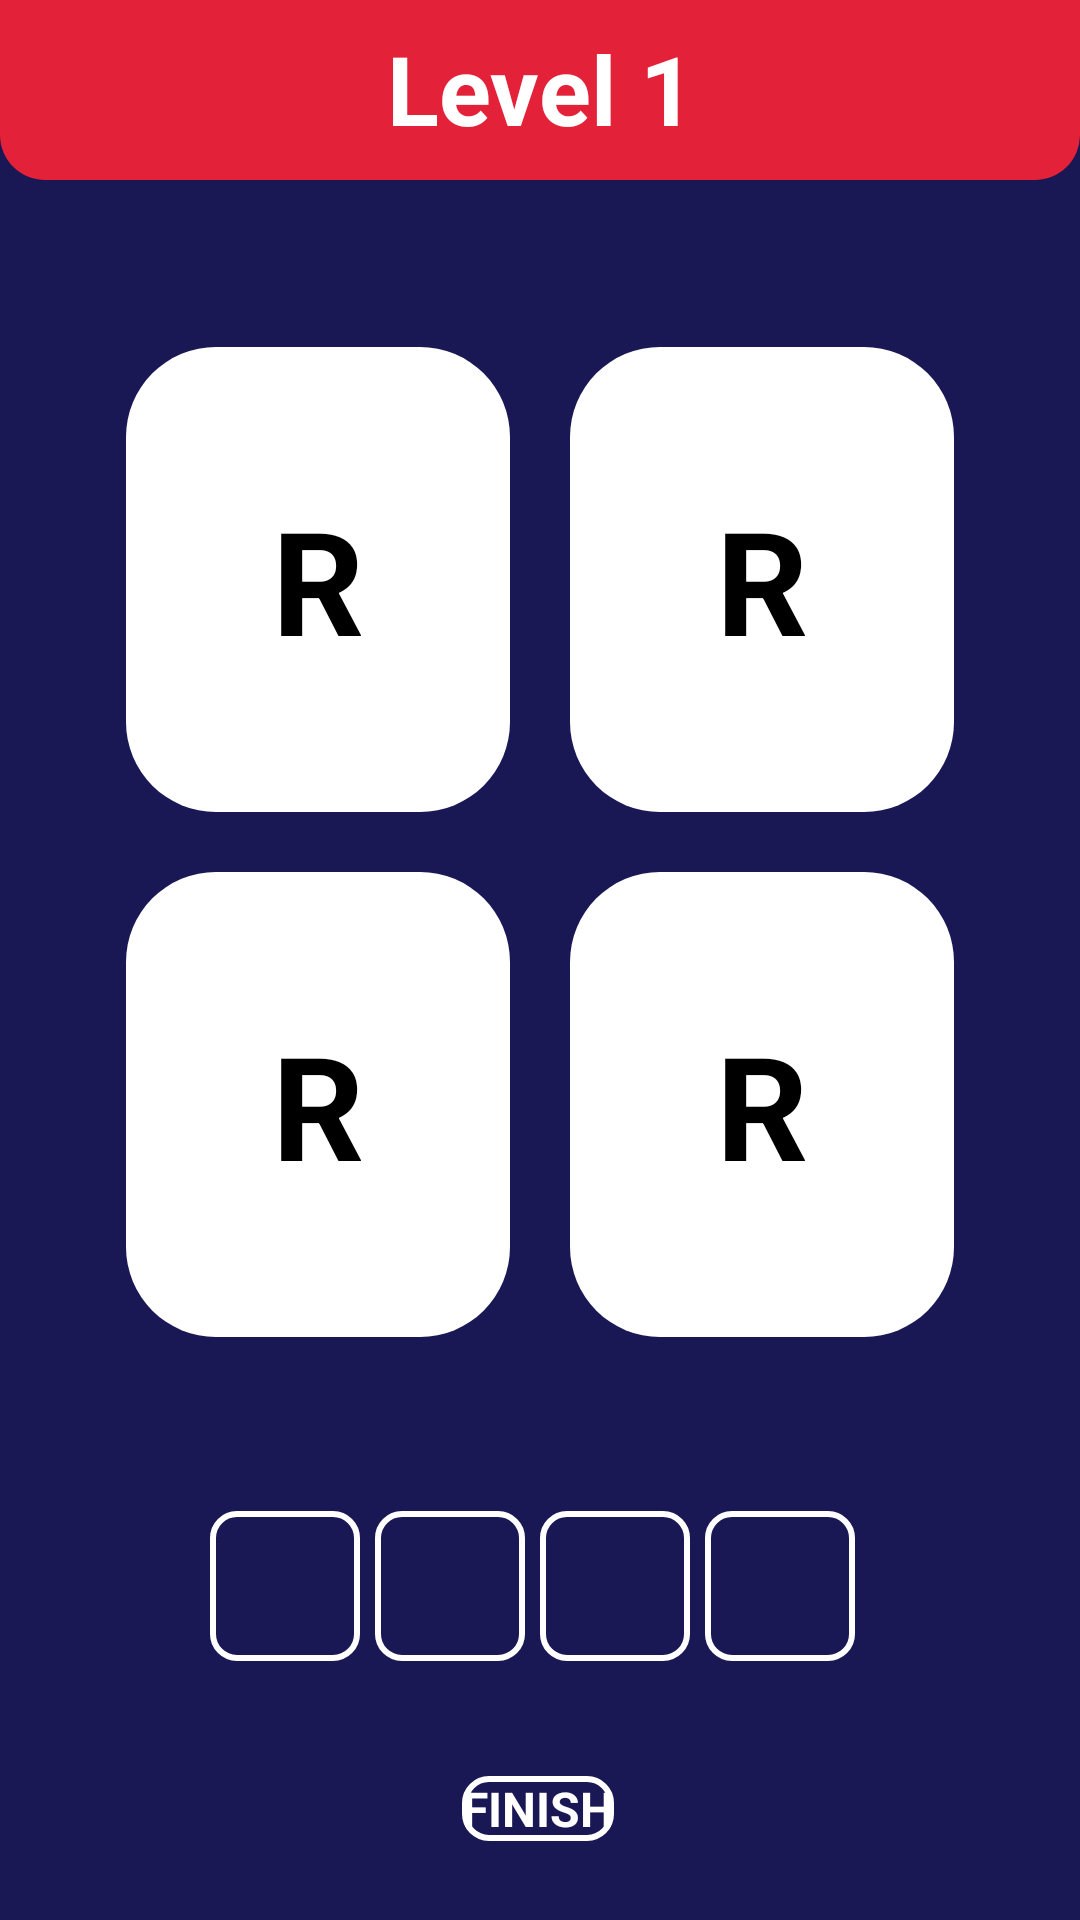

Layout XML and referenced resources for this Android screen:
<!-- AndroidManifest.xml: application theme Theme.WordsGame -->
<!-- res/layout/activity_main.xml -->
<?xml version="1.0" encoding="utf-8"?>
<androidx.constraintlayout.widget.ConstraintLayout xmlns:android="http://schemas.android.com/apk/res/android"
    xmlns:app="http://schemas.android.com/apk/res-auto"
    xmlns:tools="http://schemas.android.com/tools"
    android:layout_width="match_parent"
    android:layout_height="match_parent"
    tools:context=".MainActivity"
    android:background="@color/dark_blue"
    >

    <LinearLayout
        android:layout_width="match_parent"
        android:layout_height="wrap_content"
        android:gravity="end"
        android:layout_marginEnd="30dp"
        android:layout_marginBottom="30dp"
        android:layout_marginTop="20dp"
        android:orientation="horizontal"
        app:layout_constraintEnd_toEndOf="parent"
        app:layout_constraintStart_toStartOf="parent"
        app:layout_constraintTop_toBottomOf="@+id/level"
        app:layout_constraintBottom_toTopOf="@id/linearLayout">

        <TextView
            android:id="@+id/allcoins"
            android:layout_width="wrap_content"
            android:layout_height="wrap_content"
            android:text="0"
            android:textAlignment="center"
            android:textColor="@color/white"
            android:textSize="24sp"
            android:textStyle="bold" />

        <ImageView

            android:layout_width="30dp"
            android:layout_height="30dp"
            android:gravity="center_horizontal"
            android:src="@drawable/coin"
            android:text=""
            android:textAlignment="center"
            android:textColor="@color/black"
            android:textSize="24sp"
            android:textStyle="bold" />
    </LinearLayout>


    <LinearLayout
        android:id="@+id/level"
        android:layout_width="match_parent"
        android:layout_height="60dp"
        app:layout_constraintEnd_toEndOf="parent"
        app:layout_constraintStart_toStartOf="parent"
        app:layout_constraintTop_toTopOf="parent"
        android:background="@drawable/level_red_bcg"
        >
        <TextView
            android:layout_width="match_parent"
            android:layout_height="wrap_content"
            android:text="Level 1"
            android:textStyle="bold"
            android:layout_marginTop="8dp"
            android:textSize="32dp"
            android:textColor="@color/white"
            android:textAlignment="center"
            app:layout_constraintBottom_toBottomOf="parent"
            app:layout_constraintEnd_toEndOf="parent"
            app:layout_constraintStart_toStartOf="parent"
            app:layout_constraintTop_toTopOf="parent" />
    </LinearLayout>

    <LinearLayout
        android:id="@+id/linearLayout"
        android:layout_width="match_parent"
        android:layout_height="350dp"
        android:layout_marginStart="32dp"
        android:layout_marginTop="128dp"
        android:layout_marginEnd="32dp"
        android:layout_marginBottom="267dp"
        android:orientation="vertical"
        app:layout_constraintBottom_toBottomOf="parent"
        app:layout_constraintDimensionRatio="1:1"
        app:layout_constraintEnd_toEndOf="parent"
        app:layout_constraintStart_toStartOf="parent"
        app:layout_constraintTop_toBottomOf="@+id/level">

        <LinearLayout
            android:layout_width="match_parent"
            android:layout_height="wrap_content"
            android:layout_weight="1"
            android:orientation="horizontal">

            <TextView
                android:id="@+id/button1"
                android:layout_width="match_parent"
                android:layout_height="match_parent"
                android:layout_margin="10dp"
                android:layout_weight="1"
                android:tag="1"
                android:textAlignment="center"
                android:gravity="center"
                android:textAllCaps="true"
                android:textColor="@color/black"
                android:background="@drawable/btn_bcg_white"
                android:text="R"
                android:textSize="48dp"
                android:textStyle="bold" />

            <TextView
                android:id="@+id/button2"
                android:layout_width="match_parent"
                android:layout_height="match_parent"
                android:layout_margin="10dp"
                android:layout_weight="1"
                android:textAlignment="center"
                android:tag="2"
                android:gravity="center"
                android:textAllCaps="true"
                android:textColor="@color/black"
                android:background="@drawable/btn_bcg_white"
                android:text="R"
                android:textSize="48dp"
                android:textStyle="bold" />
        </LinearLayout>

        <LinearLayout
            android:layout_width="match_parent"
            android:layout_height="wrap_content"
            android:layout_weight="1"
            android:orientation="horizontal">
            <TextView
                android:id="@+id/button3"
                android:layout_width="match_parent"
                android:layout_height="match_parent"
                android:layout_margin="10dp"
                android:layout_weight="1"
                android:textAlignment="center"
                android:textAllCaps="true"
                android:tag="3"
                android:gravity="center"
                android:textColor="@color/black"
                android:background="@drawable/btn_bcg_white"
                android:text="R"
                android:textSize="48dp"
                android:textStyle="bold" />

            <TextView
                android:id="@+id/button4"
                android:layout_width="match_parent"
                android:layout_height="match_parent"
                android:layout_margin="10dp"
                android:layout_weight="1"
                android:textAlignment="center"
                android:textAllCaps="true"
                android:tag="4"
                android:gravity="center"
                android:textColor="@color/black"
                android:background="@drawable/btn_bcg_white"
                android:text="R"
                android:textSize="48dp"
                android:textStyle="bold" />
        </LinearLayout>
    </LinearLayout>

    <LinearLayout
        android:id="@+id/linearLayout2"
        android:layout_width="match_parent"
        android:layout_height="wrap_content"
        android:layout_marginStart="32dp"
        android:layout_marginTop="32dp"
        android:layout_marginEnd="32dp"
        android:gravity="center"
        android:orientation="horizontal"
        android:padding="16dp"
        app:layout_constraintEnd_toEndOf="parent"
        app:layout_constraintStart_toStartOf="parent"
        app:layout_constraintTop_toBottomOf="@+id/linearLayout">

        <TextView
            android:id="@+id/cube1"
            android:layout_width="50dp"
            android:layout_height="50dp"
            android:layout_marginEnd="5dp"
            android:background="@drawable/outlined"
            android:gravity="center"
            android:tag="1"
            android:text=""
            android:textAlignment="center"
            android:textAllCaps="true"
            android:textColor="@color/white"
            android:textSize="24dp" />

        <TextView
            android:id="@+id/cube2"
            android:layout_width="50dp"
            android:layout_height="50dp"
            android:layout_marginEnd="5dp"
            android:background="@drawable/outlined"
            android:gravity="center"
            android:tag="2"
            android:text=""
            android:textAlignment="center"
            android:textAllCaps="true"
            android:textColor="@color/white"
            android:textSize="24dp" />

        <TextView
            android:id="@+id/cube3"
            android:layout_width="50dp"
            android:layout_height="50dp"
            android:layout_marginEnd="5dp"
            android:background="@drawable/outlined"
            android:gravity="center"
            android:tag="3"
            android:text=""
            android:textAlignment="center"
            android:textAllCaps="true"
            android:textColor="@color/white"
            android:textSize="24dp" />

        <TextView
            android:id="@+id/cube4"
            android:layout_width="50dp"
            android:layout_height="50dp"
            android:layout_marginEnd="5dp"
            android:background="@drawable/outlined"
            android:gravity="center"
            android:tag="4"
            android:text=""
            android:textAlignment="center"
            android:textAllCaps="true"
            android:textColor="@color/white"
            android:textSize="24dp" />

    </LinearLayout>

    <androidx.appcompat.widget.AppCompatButton
        android:id="@+id/finish"
        android:layout_width="wrap_content"
        android:layout_height="wrap_content"
        android:layout_margin="10dp"
        android:layout_marginTop="8dp"
        android:layout_weight="1"
        android:background="@drawable/outlined"
        android:gravity="center"
        android:tag="1"
        android:text="Finish"
        android:textAlignment="center"
        android:textAllCaps="true"
        android:textColor="@color/white"
        android:textSize="16dp"
        android:textStyle="bold"
        app:layout_constraintBottom_toBottomOf="parent"
        app:layout_constraintEnd_toEndOf="parent"
        app:layout_constraintHorizontal_bias="0.498"
        app:layout_constraintStart_toStartOf="parent"
        app:layout_constraintTop_toBottomOf="@+id/linearLayout2"
        app:layout_constraintVertical_bias="0.431" />

</androidx.constraintlayout.widget.ConstraintLayout>
<!-- resources referenced by this layout -->
<resources>
  <color name="black">#FF000000</color>
  <color name="dark_blue">#1A1755</color>
  <color name="white">#FFFFFFFF</color>
  <!-- drawable btn_bcg_white (drawable) -->
  <?xml version="1.0" encoding="utf-8"?>
  <shape xmlns:android="http://schemas.android.com/apk/res/android">
   <corners android:radius="30dp"/>
      <solid android:color="@color/white"/>
  </shape>
  <!-- drawable coin: png bitmap (drawable-v24, 175951 bytes) -->
  <!-- drawable level_red_bcg (drawable) -->
  <?xml version="1.0" encoding="utf-8"?>
  <shape xmlns:android="http://schemas.android.com/apk/res/android">
    <corners android:bottomLeftRadius="15dp"  android:bottomRightRadius="15dp"/>
  <solid android:color="@color/red"/>
  </shape>
  <!-- drawable outlined (drawable) -->
  <?xml version="1.0" encoding="utf-8"?>
  <shape xmlns:android="http://schemas.android.com/apk/res/android">
    <stroke android:color="@color/white" android:width="2dp"/>
      <corners android:radius="8dp"/>
  </shape>
  <style name="Theme.WordsGame" parent="Theme.MaterialComponents.DayNight.NoActionBar">
      </style>
  <color name="red">#E32138</color>
</resources>
